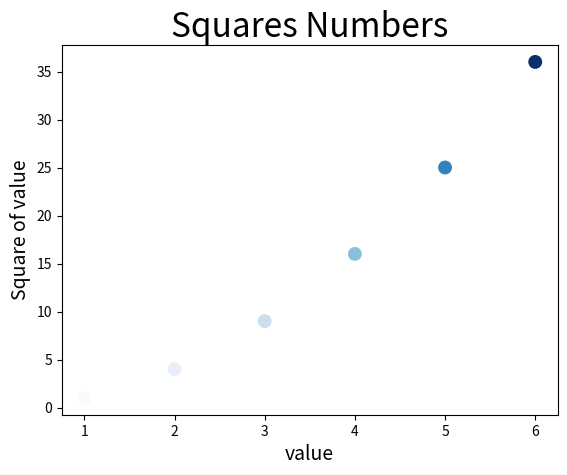

This chart was generated by the following Python code:
import matplotlib.pyplot as plt
#scatter 画散点图
# plt.scatter(2,4,s=200) #(2,4)这个点
input_xvalues=[1,2,3,4,5,6]
input_yvalues=[1,4,9,16,25,36]
plt.scatter(input_xvalues,input_yvalues,s=100,c=input_yvalues,cmap=plt.cm.Blues,edgecolors='none')
# input_x=list(range(1,1001))
# input_y=(x**2 for x in input_x)
# plt.scatter(input_x,input_y,s=40)
plt.title("Squares Numbers",fontsize=24)
plt.xlabel("value",fontsize=14)
plt.ylabel("Square of value",fontsize=14)
# plt.axis([0,1100,0,1100000])
plt.show()